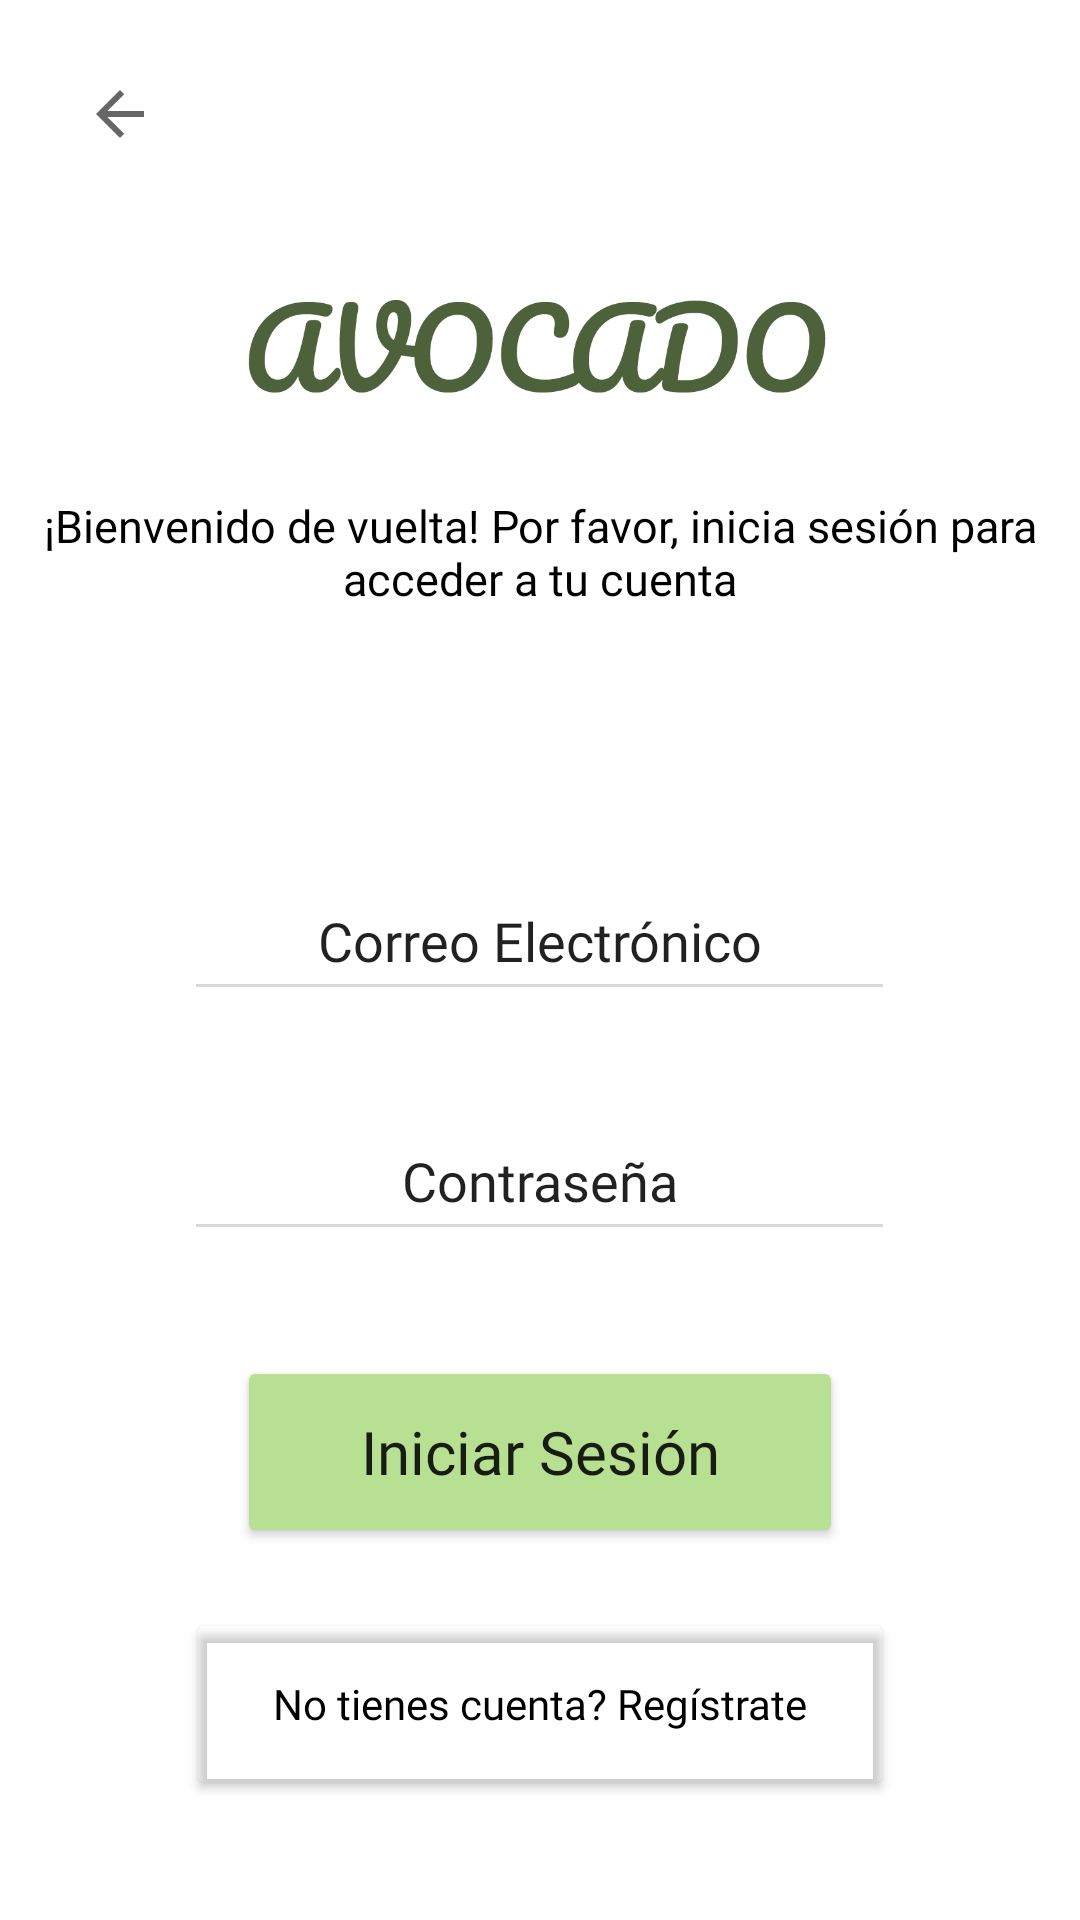

Produce the Android XML layout that renders to this screen, including the resource entries it uses.
<!-- AndroidManifest.xml: application theme Theme.ProyectoAvocado -->
<!-- res/layout/activity_iniciar_sesion.xml -->
<?xml version="1.0" encoding="utf-8"?>
<androidx.constraintlayout.widget.ConstraintLayout xmlns:android="http://schemas.android.com/apk/res/android"
    xmlns:app="http://schemas.android.com/apk/res-auto"
    xmlns:tools="http://schemas.android.com/tools"
    android:layout_width="match_parent"
    android:layout_height="match_parent"
    tools:context=".IniciarSesionActivity">


    <LinearLayout
        android:layout_width="match_parent"
        android:layout_height="wrap_content"
        android:layout_margin="0dp"
        android:padding="0dp"
        android:orientation="vertical"
        app:layout_constraintStart_toStartOf="parent"
        app:layout_constraintTop_toTopOf="parent">

        <ImageButton
            android:id="@+id/btn_volver"
            android:layout_width="wrap_content"
            android:layout_height="wrap_content"
            android:layout_marginStart="16dp"
            android:layout_marginTop="16dp"
            android:backgroundTint="#02FFFFFF"
            android:contentDescription="Botón de volver al home"
            app:srcCompat="?attr/actionModeCloseDrawable"
            tools:ignore="TouchTargetSizeCheck" />

        <ImageView
            android:id="@+id/imageView3"
            android:layout_width="212dp"
            android:layout_height="57dp"
            android:layout_gravity="center"
            android:layout_marginTop="30dp"
            app:srcCompat="@drawable/logo_nombre" />

        <TextView
            android:id="@+id/textView"
            android:layout_width="332dp"
            android:layout_height="52dp"
            android:layout_gravity="center"
            android:layout_marginTop="18dp"
            android:fontFamily="@font/roboto"
            android:text="¡Bienvenido de vuelta! Por favor, inicia sesión para acceder a tu cuenta"
            android:textAlignment="center"
            android:textColor="#000000"
            android:textSize="15sp" />

        <EditText
            android:id="@+id/input_email"
            android:layout_width="237dp"
            android:layout_height="50dp"
            android:layout_gravity="center"
            android:layout_marginTop="70dp"
            android:backgroundTint="#D9D9D9"
            android:ems="10"
            android:fontFamily="@font/roboto"
            android:inputType="textEmailAddress"
            android:text="Correo Electrónico"
            android:textAlignment="center" />

        <EditText
            android:id="@+id/input_contrasena"
            android:layout_width="237dp"
            android:layout_height="50dp"
            android:layout_marginTop="30dp"
            android:layout_gravity="center"
            android:backgroundTint="#D9D9D9"
            android:ems="10"
            android:fontFamily="@font/roboto"
            android:text="Contraseña"
            android:textAlignment="center" />

        <Button
            android:id="@+id/btn_iniciarsesion"
            android:layout_width="202dp"
            android:layout_height="64dp"
            android:layout_gravity="center"
            android:layout_marginTop="35dp"
            android:backgroundTint="#B8E092"
            android:fontFamily="@font/roboto"
            android:text="Iniciar Sesión"
            android:textAlignment="center"
            android:textAllCaps="false"
            android:textSize="20sp"
            app:cornerRadius="20dp" />

        <Button
            android:id="@+id/btn_registrarse"
            android:layout_width="236dp"
            android:layout_height="64dp"
            android:layout_gravity="center"
            android:layout_marginTop="20dp"
            android:backgroundTint="#00FFFFFF"
            android:fontFamily="@font/roboto"
            android:text="No tienes cuenta? Regístrate"
            android:textAllCaps="false"
            android:textColor="#000000"
            android:textSize="14sp" />
    </LinearLayout>

</androidx.constraintlayout.widget.ConstraintLayout>
<!-- resources referenced by this layout -->
<resources>
  <!-- drawable logo_nombre: png bitmap (drawable, 13595 bytes) -->
  <style name="Theme.ProyectoAvocado" parent="Theme.MaterialComponents.DayNight.DarkActionBar">
          
          <item name="colorPrimary">@color/purple_500</item>
          <item name="colorPrimaryVariant">@color/purple_700</item>
          <item name="colorOnPrimary">@color/white</item>
          
          <item name="colorSecondary">@color/teal_200</item>
          <item name="colorSecondaryVariant">@color/teal_700</item>
          <item name="colorOnSecondary">@color/black</item>
          
          <item name="android:statusBarColor">?attr/colorPrimaryVariant</item>
          
      </style>
  <!-- not gathered from this repository: default colours our renderer supplied (Android Studio template values) -->
  <color name="purple_500">#FF6200EE</color>
  <color name="purple_700">#FF3700B3</color>
  <color name="teal_200">#FF03DAC5</color>
  <color name="teal_700">#FF018786</color>
  <color name="black">#FF000000</color>
  <color name="white">#FFFFFFFF</color>
</resources>
